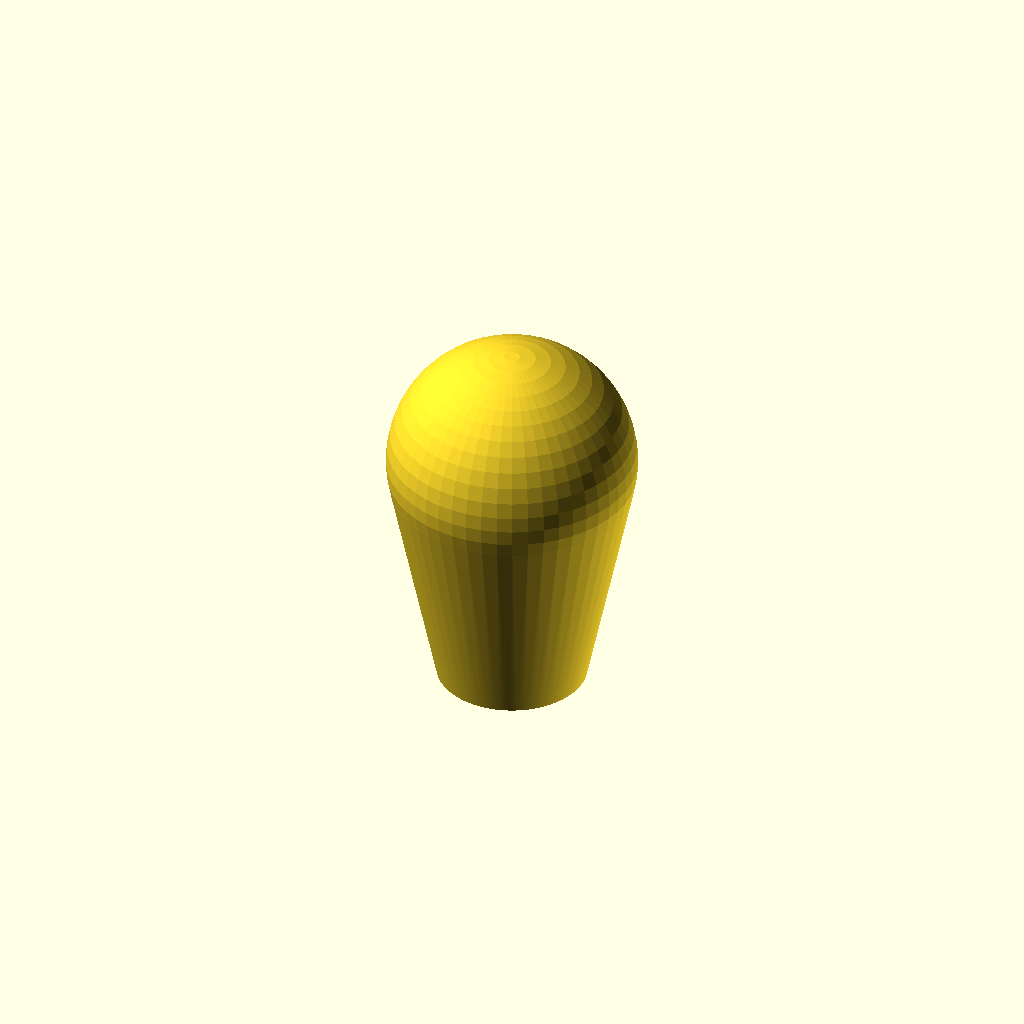
Cell 1: the model at its default parameters.
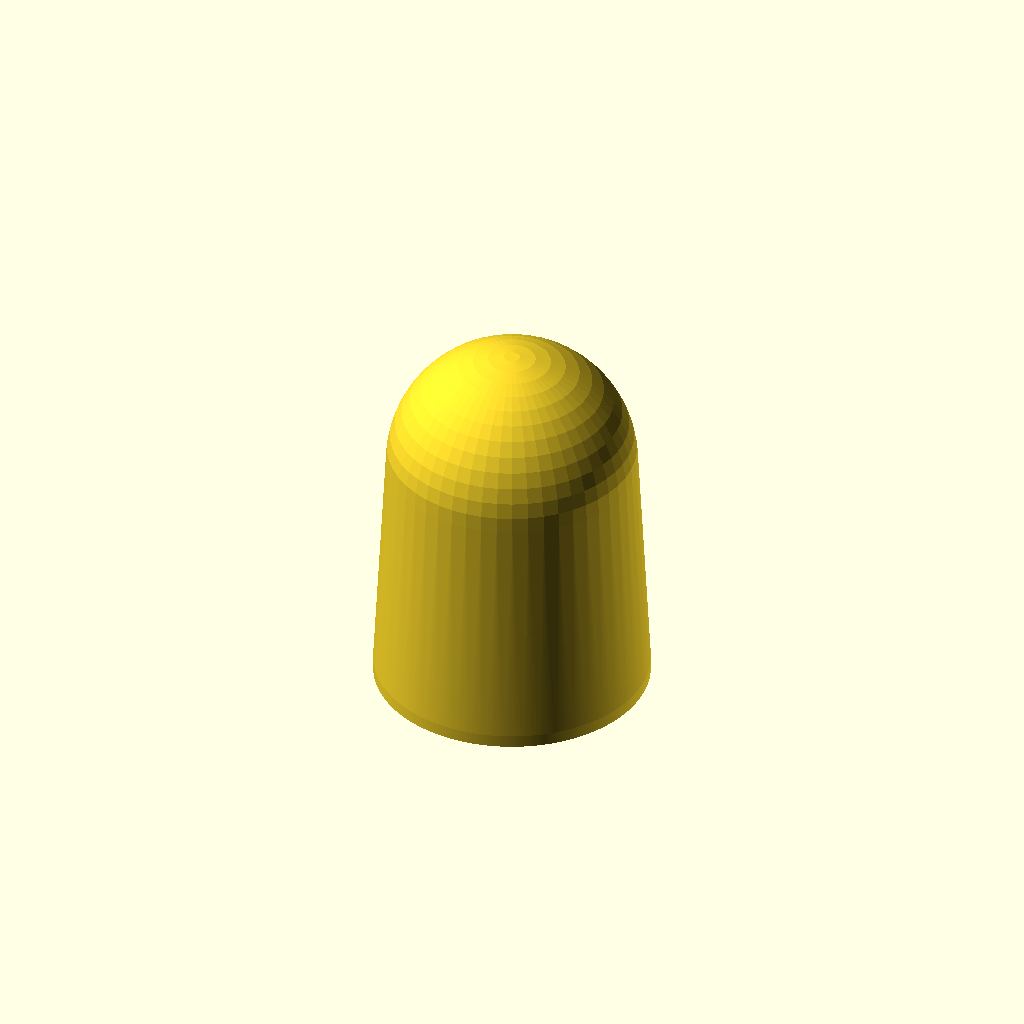
Cell 2: the same model with _diameter_small = 20.
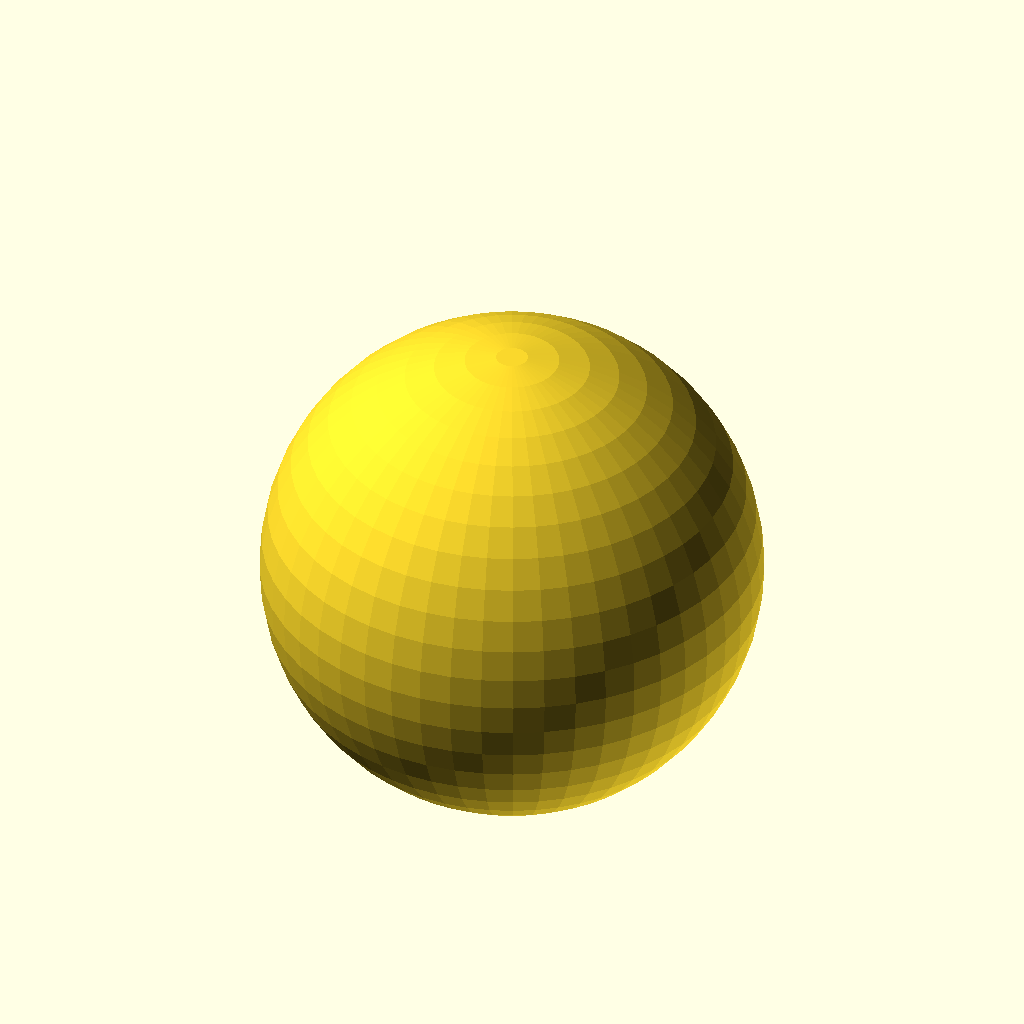
Cell 3: _diameter_big = 40 (everything else at default).
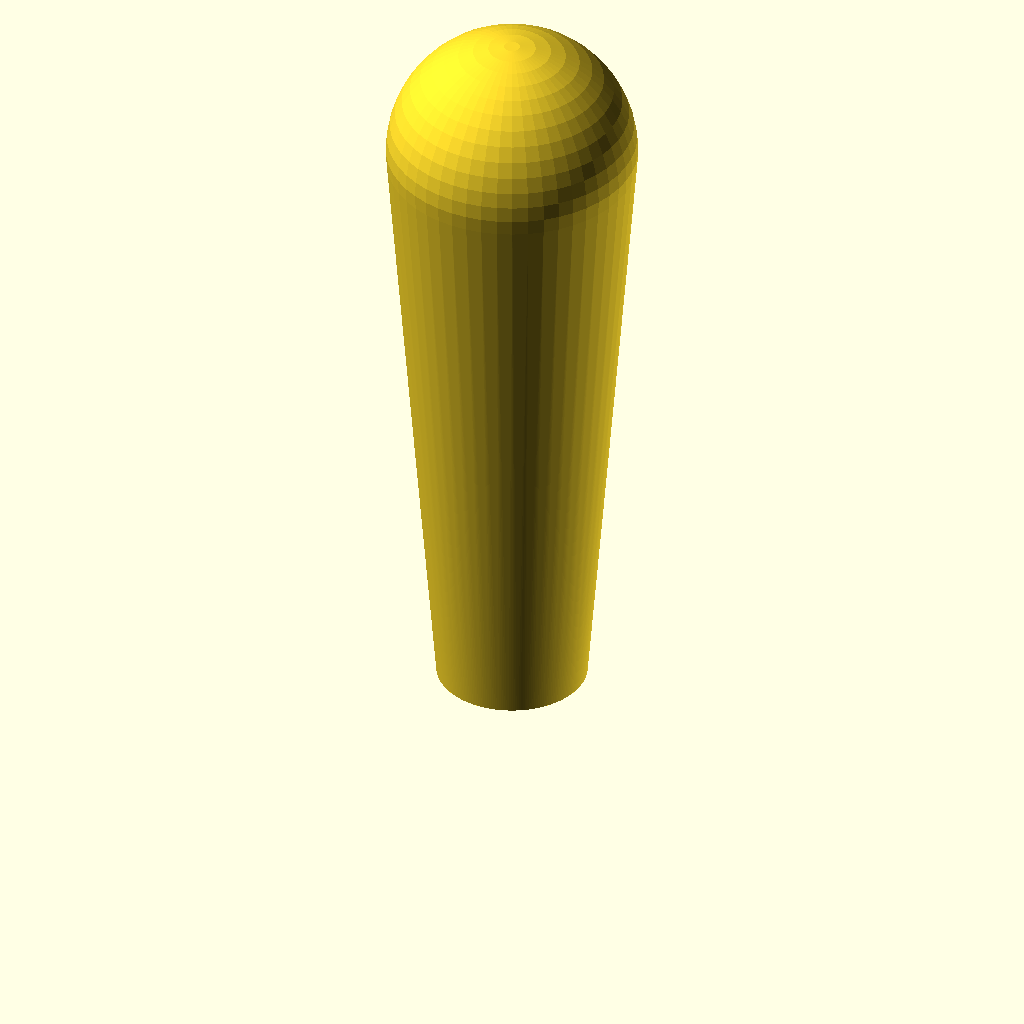
Cell 4: the same model with _height = 60.
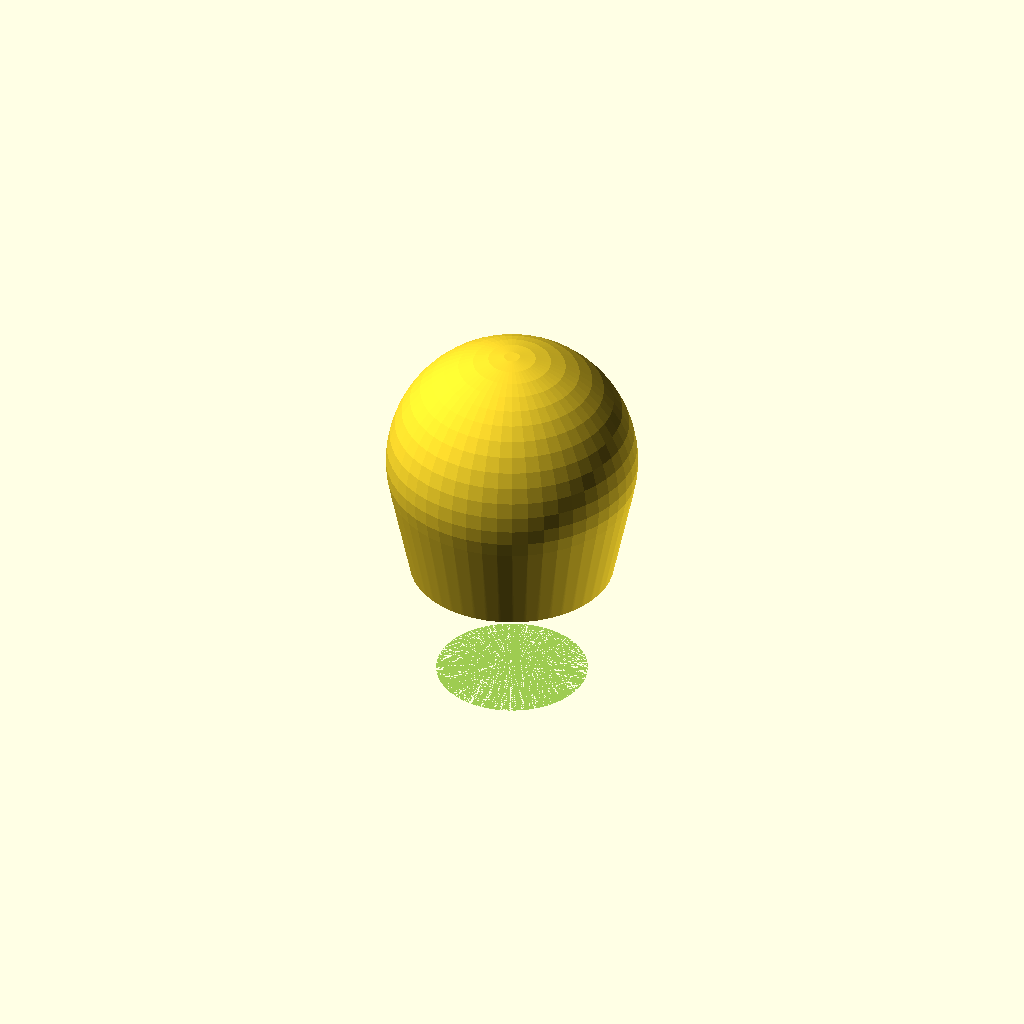
Cell 5: the same model with _diameter_hole = 20.
All cells are drawn from one camera (rotation 55°, 0°, 25°, orthographic, colour scheme Cornfield), so only the parameter changes between them.
OpenSCAD source file inputs/thingiverse/thing-2611649/files/3DPrint-bouchon.scad:
/* Permet de contruire un support pour les bouttons du boitier NES
By jeff le 10/2017
*/

//-------------------Declaration des variables

/* [Basic] */
//Buttons 's diameter (in mm)
_diameter_small = 10;
_diameter_big = 20;
_height = 30;

/* [Hole] */
_hole_depth = 10;
_diameter_hole = 10;

/* [hidden] */


//-------------------!Déclaration des variables





//-------------------Contruction de la forme

//Base fixe
difference(){
	base();

	trou();
	

	
}




//-------------------!Contruction de la forme






//Base horizontale
module base(){
	
	$fn=50;
	hull(){
		//Boule a la base
		translate([0,0,_height-_diameter_big/2])sphere(r=_diameter_big/2);
		//forme du haut
		translate([0,0,0.5]) polyhole(1,_diameter_small+2);
		*translate([0,0,_diameter_small/2]) sphere(r=_diameter_small/2);
	}
  	
}//!module base

module trou(){
	translate([0,0,_hole_depth/2]){
		polyhole(_hole_depth,_diameter_hole);
	}
}


//Module de trou
module polyhole(_h, _d) {
    _n = max(round(20 * _d),3);
    cylinder(h = _h, r = (_d / 2) / cos (180 / _n), $fn = _n,center = true);
}//!Module de trou


//Module de trou
module polyhole2(_h, _d1,_d2) {
    _n = max(round(20 * _d1),3);
    cylinder(h = _h, r1 = (_d1 / 2) / cos (180 / _n),r2 = (_d2 / 2) / cos (180 / _n), $fn = _n,center = true);
}//!Module de trou


	
Customizer parameters (derived from the source; name, type, default, range or options):
_diameter_small: number, default 10
_diameter_big: number, default 20
_height: number, default 30
_hole_depth: number, default 10
_diameter_hole: number, default 10
